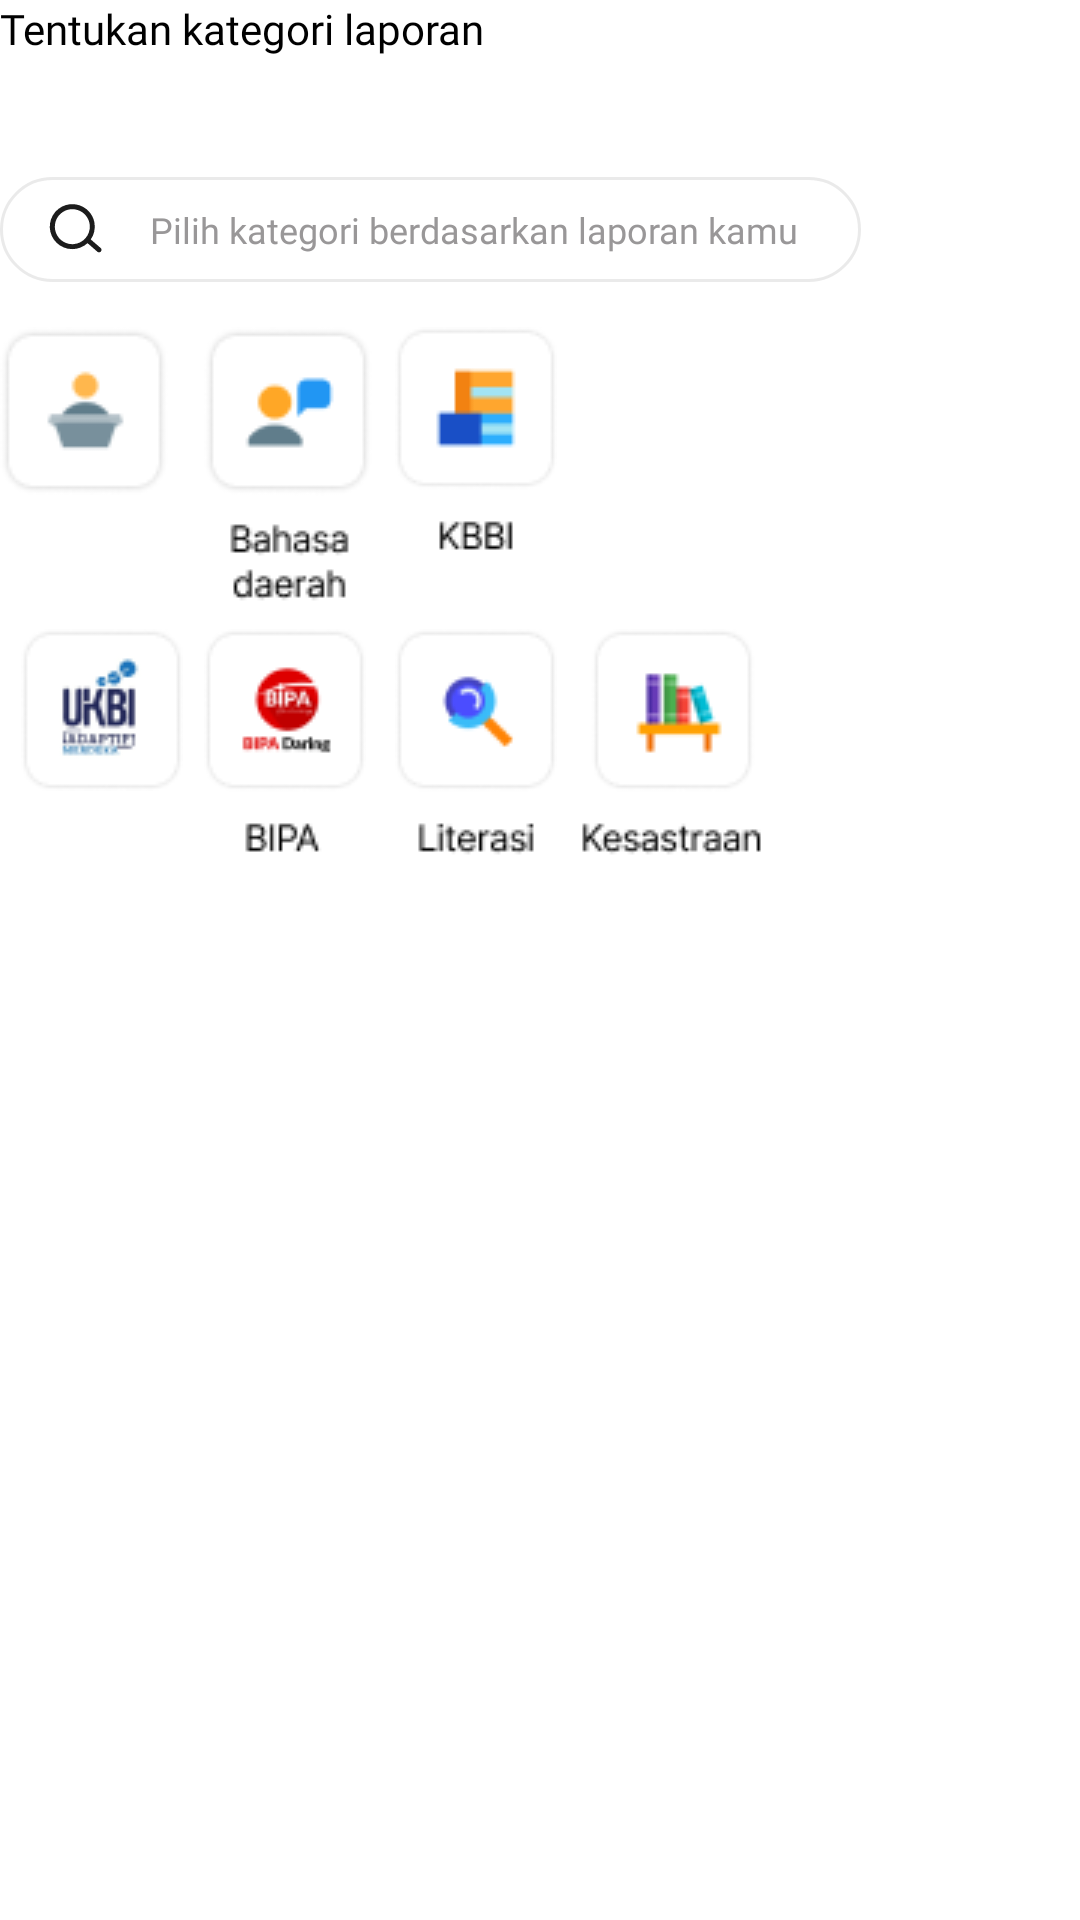

Android layout source for this screen:
<!-- AndroidManifest.xml: application theme Theme.Derana -->
<!-- res/layout/fragment_kategori.xml -->
<?xml version="1.0" encoding="utf-8"?>
<FrameLayout xmlns:android="http://schemas.android.com/apk/res/android"
    xmlns:app="http://schemas.android.com/apk/res-auto"
    xmlns:tools="http://schemas.android.com/tools"
    android:layout_width="match_parent"
    android:layout_height="match_parent"
    android:background="@color/white"
    tools:context=".fragmentlapor.KategoriFragment">

    <RelativeLayout
        android:layout_width="match_parent"
        android:layout_height="match_parent">

        <LinearLayout
            android:id="@+id/linearLayout2"
            android:layout_width="match_parent"
            android:layout_height="wrap_content"
            android:orientation="vertical"
            android:layout_alignParentStart="true"
            >

            <TextView
                android:layout_width="match_parent"
                android:layout_height="wrap_content"
                android:fontFamily="@font/jakartabold"
                android:text="Tentukan kategori laporan"
                android:textColor="@color/black" />

            <EditText
                android:id="@+id/etSearchKategori"
                android:layout_width="287dp"
                android:layout_height="35dp"
                android:layout_centerHorizontal="true"
                android:layout_marginTop="40dp"
                android:background="@drawable/bg_search"
                android:drawableStart="@drawable/ic_search"
                android:drawablePadding="15dp"
                android:fontFamily="@font/jakartareguler"
                android:hint="Pilih kategori berdasarkan laporan kamu"
                android:inputType="text"
                android:maxLength="50"
                android:paddingLeft="15sp"
                android:textColor="@color/black"
                android:textColorHint="#999798"
                android:textSize="12sp" />

            <GridLayout
                android:layout_width="wrap_content"
                android:layout_height="@dimen/dim_332"
                android:layout_marginTop="@dimen/dim_20"
                android:columnCount="4"
                android:rowCount="4">

                <RelativeLayout
                    android:id="@+id/kategori1"
                    android:layout_width="wrap_content"
                    android:layout_height="wrap_content"
                    android:layout_marginRight="@dimen/dim_10"
                    android:layout_marginBottom="@dimen/dim_10"
                    android:onClick="kategori1">

                    <ImageView
                        android:layout_width="wrap_content"
                        android:layout_height="wrap_content"
                        android:layout_centerHorizontal="true"
                        android:src="@drawable/kategori1" />
                </RelativeLayout>

                <RelativeLayout
                    android:id="@+id/kategori2"
                    android:layout_width="wrap_content"
                    android:layout_height="wrap_content"
                    android:layout_marginRight="@dimen/dim_10"
                    android:layout_marginBottom="@dimen/dim_10"

                    android:onClick="kategori2">

                    <ImageView
                        android:layout_width="wrap_content"
                        android:layout_height="wrap_content"
                        android:layout_centerHorizontal="true"
                        android:src="@drawable/kategori2" />
                </RelativeLayout>

                <RelativeLayout
                    android:id="@+id/kategori3"
                    android:layout_width="wrap_content"
                    android:layout_height="wrap_content"

                    android:layout_marginRight="@dimen/dim_10"
                    android:layout_marginBottom="@dimen/dim_10"
                    android:onClick="kategori3">

                    <ImageView
                        android:layout_width="wrap_content"
                        android:layout_height="wrap_content"
                        android:layout_centerHorizontal="true"
                        android:src="@drawable/kategori3" />
                </RelativeLayout>

                <RelativeLayout
                    android:id="@+id/kategori4"
                    android:layout_width="wrap_content"
                    android:layout_height="wrap_content"
                    android:layout_marginRight="@dimen/dim_10"
                    android:layout_marginBottom="@dimen/dim_10"
                    android:onClick="kategori4">

                    <ImageView
                        android:layout_width="wrap_content"
                        android:layout_height="wrap_content"
                        android:layout_centerHorizontal="true"
                        android:src="@drawable/kategori4" />
                </RelativeLayout>

                <RelativeLayout
                    android:id="@+id/kategori5"
                    android:layout_width="68dp"
                    android:layout_height="wrap_content"

                    android:onClick="kategori5">

                    <ImageView
                        android:layout_width="wrap_content"
                        android:layout_height="wrap_content"
                        android:layout_centerHorizontal="true"
                        android:src="@drawable/kategori5" />
                </RelativeLayout>

                <RelativeLayout
                    android:id="@+id/kategori6"
                    android:layout_width="wrap_content"
                    android:layout_height="wrap_content"

                    android:onClick="kategori6">

                    <ImageView
                        android:layout_width="wrap_content"
                        android:layout_height="wrap_content"
                        android:src="@drawable/kategori6" />
                </RelativeLayout>

                <RelativeLayout
                    android:id="@+id/kategori7"
                    android:layout_width="wrap_content"
                    android:layout_height="wrap_content"
                    android:onClick="kategori7">

                    <ImageView
                        android:layout_width="wrap_content"
                        android:layout_height="wrap_content"
                        android:src="@drawable/kategori7" />
                </RelativeLayout>

                <RelativeLayout
                    android:id="@+id/kategori8"
                    android:layout_width="wrap_content"
                    android:layout_height="wrap_content"

                    android:onClick="kategori8">

                    <ImageView
                        android:layout_width="wrap_content"
                        android:layout_height="wrap_content"
                        android:src="@drawable/kategori8" />
                </RelativeLayout>
            </GridLayout>

        </LinearLayout>

        <FrameLayout
            android:id="@+id/frameLayout"
            android:layout_width="match_parent"
            android:layout_height="wrap_content"
            android:layout_marginBottom="@dimen/dim_20"
            android:layout_alignParentBottom="true">

        </FrameLayout>

    </RelativeLayout>
</FrameLayout>
<!-- resources referenced by this layout -->
<resources>
  <color name="black">#FF000000</color>
  <color name="white">#FFFFFFFF</color>
  <dimen name="dim_10">15dp</dimen>
  <dimen name="dim_20">30dp</dimen>
  <dimen name="dim_332">498dp</dimen>
  <!-- drawable bg_search (drawable) -->
  <?xml version="1.0" encoding="utf-8"?>
  <shape android:shape="rectangle" xmlns:android="http://schemas.android.com/apk/res/android">
      <corners android:radius="50dp"/>
      <solid android:color="@color/transparansi"/>
      <stroke android:color="#E8E8E8E8"
          android:width="1dp"/>
  </shape>
  <!-- drawable ic_search (drawable) -->
  <vector xmlns:android="http://schemas.android.com/apk/res/android"
      android:width="20dp"
      android:height="20dp"
      android:viewportWidth="20"
      android:viewportHeight="20">
    <path
        android:pathData="M18.553,16.329L15.256,13.484C16.349,11.908 16.797,9.973 16.507,8.077C16.218,6.181 15.213,4.468 13.699,3.29C12.185,2.112 10.277,1.559 8.368,1.745C6.459,1.93 4.694,2.84 3.435,4.287C2.176,5.734 1.519,7.609 1.6,9.525C1.681,11.442 2.493,13.254 3.869,14.59C5.245,15.927 7.081,16.685 8.999,16.709C10.917,16.733 12.771,16.021 14.181,14.72L17.453,17.567C17.536,17.639 17.632,17.694 17.736,17.73C17.84,17.765 17.951,17.779 18.06,17.771C18.17,17.764 18.277,17.734 18.376,17.685C18.474,17.636 18.562,17.568 18.633,17.484C18.772,17.319 18.842,17.106 18.827,16.89C18.812,16.675 18.714,16.473 18.553,16.329ZM9.517,15.045C8.366,15.125 7.217,14.862 6.216,14.289C5.214,13.716 4.405,12.859 3.891,11.827C3.376,10.794 3.18,9.632 3.326,8.488C3.472,7.343 3.954,6.268 4.711,5.397C5.468,4.527 6.466,3.9 7.58,3.597C8.693,3.294 9.871,3.328 10.965,3.694C12.059,4.061 13.019,4.743 13.726,5.656C14.432,6.568 14.851,7.67 14.931,8.821C15.039,10.364 14.529,11.887 13.513,13.054C12.498,14.221 11.06,14.937 9.517,15.045Z"
        android:fillColor="#1C1C1C"/>
  </vector>
  <!-- drawable kategori1: png bitmap (drawable, 1809 bytes) -->
  <!-- drawable kategori2: png bitmap (drawable, 2601 bytes) -->
  <!-- drawable kategori3: png bitmap (drawable, 1514 bytes) -->
  <!-- drawable kategori5: png bitmap (drawable, 2948 bytes) -->
  <!-- drawable kategori6: png bitmap (drawable, 2677 bytes) -->
  <!-- drawable kategori7: png bitmap (drawable, 2251 bytes) -->
  <!-- drawable kategori8: png bitmap (drawable, 2502 bytes) -->
  <style name="Theme.Derana" parent="Base.Theme.Derana" />
  <style name="Base.Theme.Derana" parent="Theme.Material3.DayNight.NoActionBar">
          
          
          <item name="colorPrimary">@color/primaryColor</item>
          <item name="android:textColor">@color/black</item>
          <item name="fontFamily">@font/jakarta_sans_reguler</item>
          <item name="android:statusBarColor">@color/primaryColor</item>
          <item name="statusBarBackground">@color/primaryColor</item>
  
  
  
      </style>
  <color name="primaryColor">#00A4DE</color>
</resources>
